Dataset: parts (GitHub, fkyEcam/computer-vision). Classes: missing hole, scratch, stain.

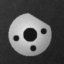
Label: missing hole

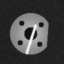
Label: scratch

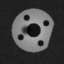
Label: stain

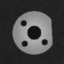
Label: missing hole

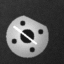
Label: scratch

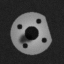
Label: stain
